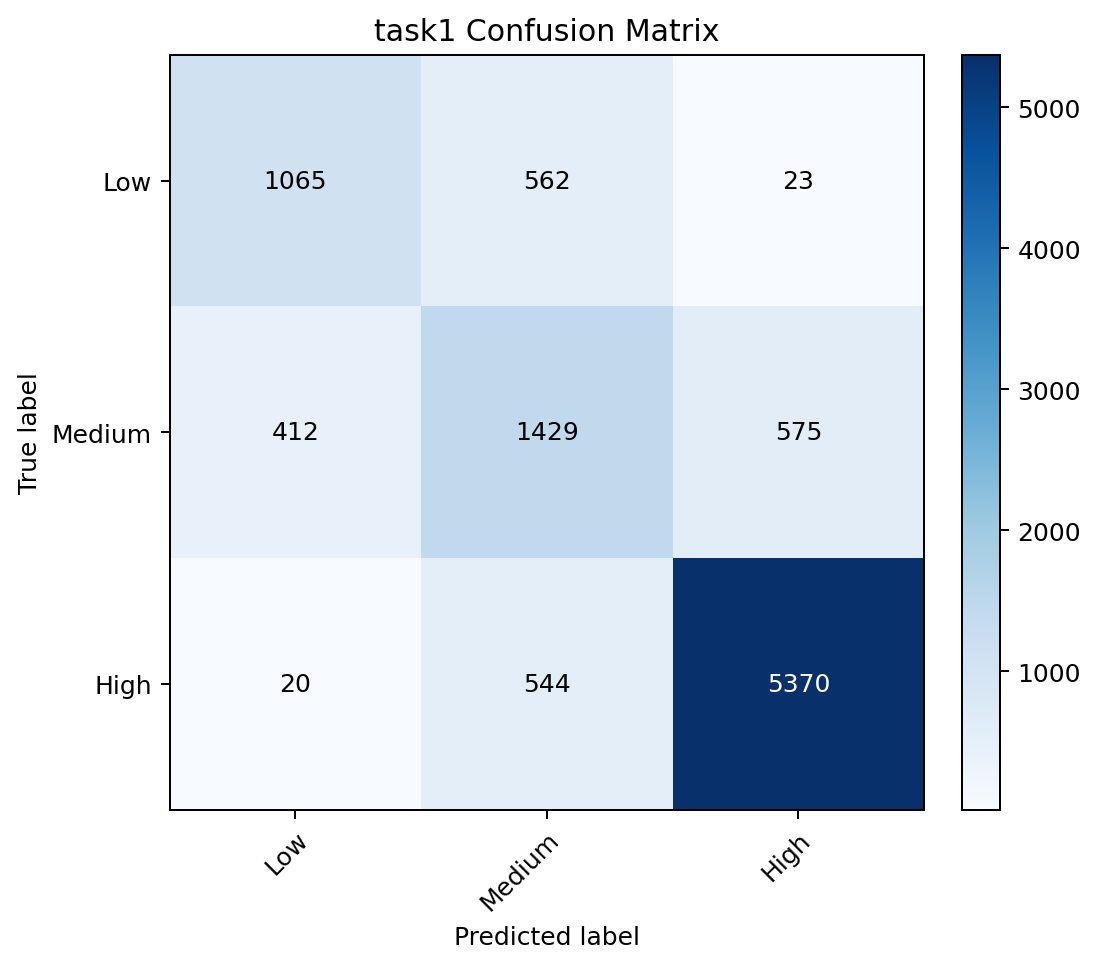

The table this chart was drawn from, first rows:
, pred_Low, pred_Medium, pred_High
true_Low, 1065, 562, 23
true_Medium, 412, 1429, 575
true_High, 20, 544, 5370
